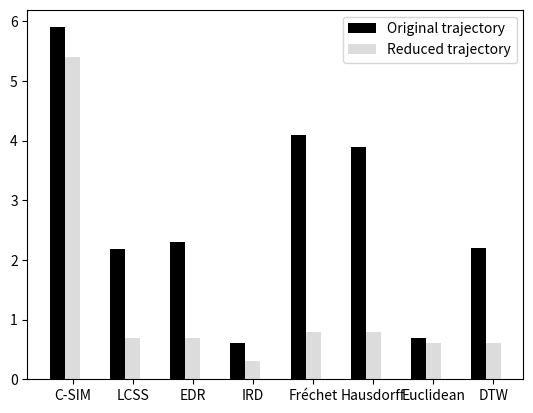

Generate this figure with matplotlib: (Note: this script raises an exception after producing the figure.)
# -*- coding: utf-8 -*-
"""
Created on Fri Mar  1 19:52:36 2019

[redacted]
"""


import matplotlib.pyplot as plt
 
num_list = [ 5.9,2.19,2.3,0.6,4.1,3.9,0.7,2.2 ]
num_list2 = [5.4,0.7,0.7,0.3,0.8,0.8,0.6,0.6]
name = ['C-SIM','LCSS','EDR','IRD','Fréchet','Hausdorff','Euclidean','DTW' ]
x =list(range(len(num_list)))
total_width, n = 1,4
width = total_width / n
 
plt.bar(x, num_list, width=width, label='Original trajectory',fc = 'k')
for i in range(len(x)):
    x[i] = x[i] + width
plt.bar(x, num_list2, width=width, label='Reduced trajectory',tick_label = name,fc = '#DCDCDC')
plt.legend()
 
plt.show()
 
plt.savefig('E:/UEF/实验/barChart.png')